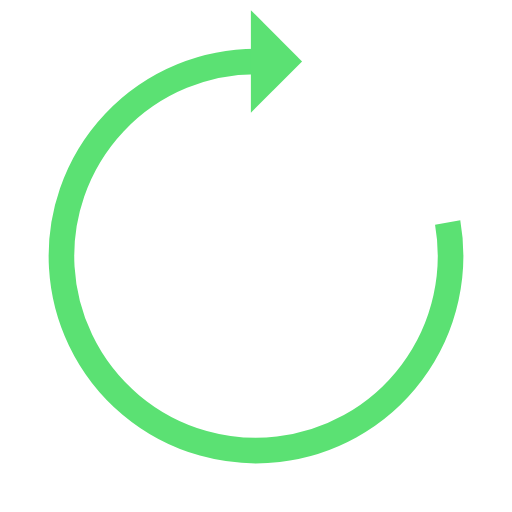
t = 0.00 s
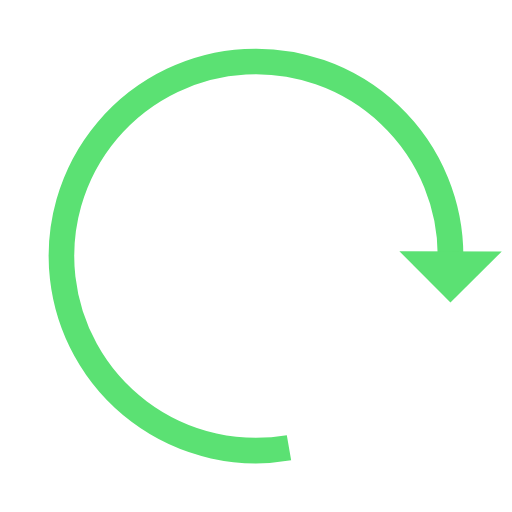
t = 0.32 s
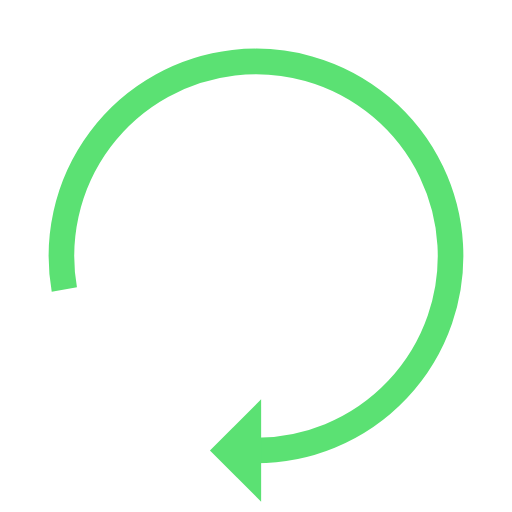
t = 0.64 s
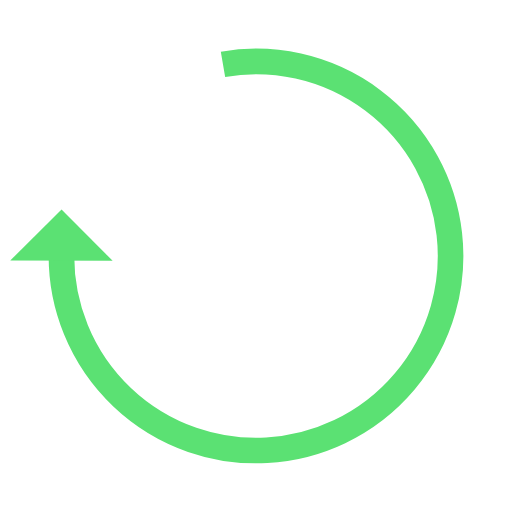
t = 0.96 s

The animated SVG that drew these frames (rendered in a browser with its animation timeline set to each time). Animation: 1 SMIL element (animateTransform=1); one cycle of 1.28 s, repeats indefinitely.

<?xml version="1.0" encoding="utf-8"?>
<svg xmlns="http://www.w3.org/2000/svg" xmlns:xlink="http://www.w3.org/1999/xlink" style="margin: auto; background: rgb(255, 255, 255); display: block; shape-rendering: auto;" width="200px" height="200px" viewBox="0 0 100 100" preserveAspectRatio="xMidYMid">
<g>
  <path d="M50 12A38 38 0 1 0 87.43415439388141 43.46669418938245" fill="none" stroke="#5be173" stroke-width="5"></path>
  <path d="M49 2L49 22L59 12L49 2" fill="#5be173"></path>
  <animateTransform attributeName="transform" type="rotate" repeatCount="indefinite" dur="1.282051282051282s" values="0 50 50;360 50 50" keyTimes="0;1"></animateTransform>
</g>
<!-- [ldio] generated by https://loading.io/ --></svg>
